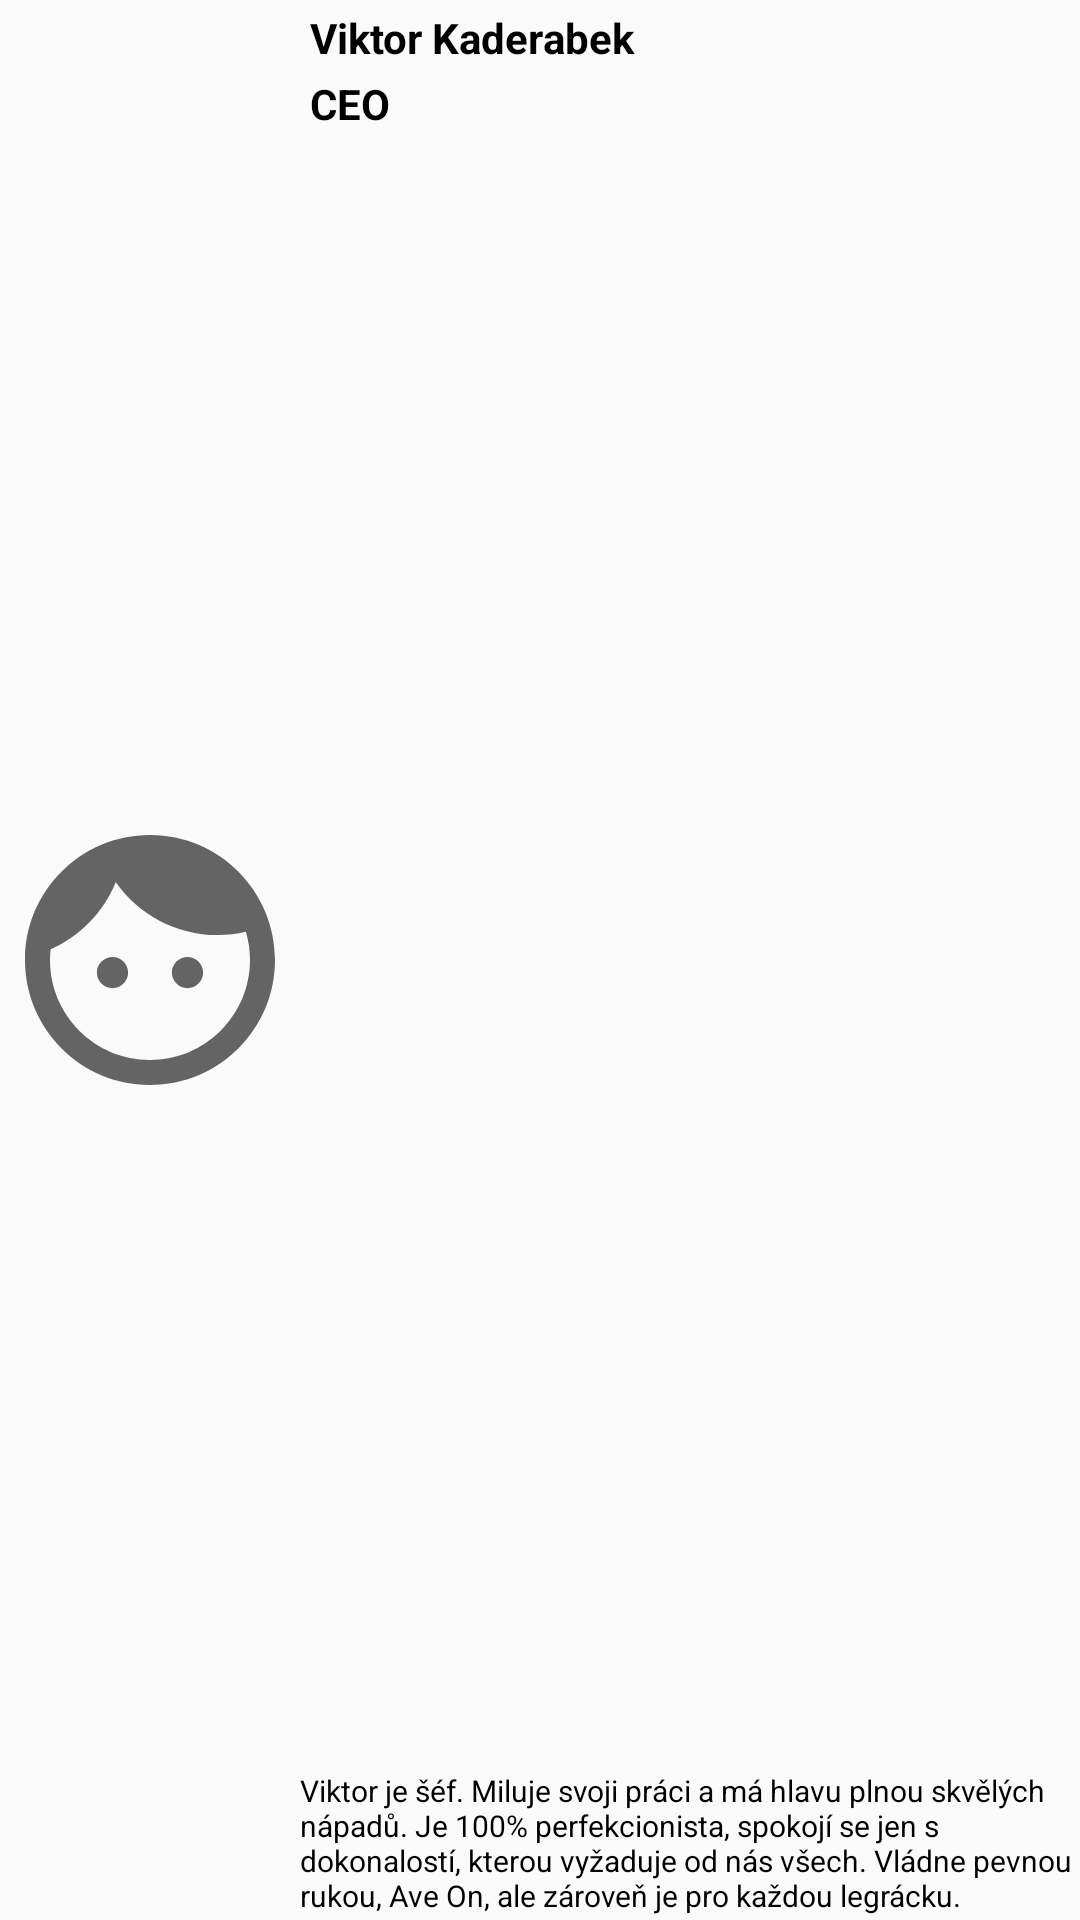

Here is an Android app screen rendered from its layout file. Give the layout XML and the strings, colors and styles it references.
<!-- AndroidManifest.xml: application theme AppTheme.NoActionBar -->
<!-- res/layout/team_item.xml -->
<?xml version="1.0" encoding="utf-8"?>
<layout xmlns:android="http://schemas.android.com/apk/res/android"
    xmlns:app="http://schemas.android.com/apk/res-auto">

    <androidx.constraintlayout.widget.ConstraintLayout
        android:layout_width="match_parent"
        android:layout_height="100dp"
        android:layout_marginBottom="20dp">

        <ImageView
            android:id="@+id/img_photo"
            android:layout_width="100dp"
            android:layout_height="match_parent"
            android:src="@drawable/ic_baseline_face_24"
            app:layout_constraintStart_toStartOf="parent"
            app:layout_constraintTop_toTopOf="parent" />

        <TextView
            android:id="@+id/txt_name"
            android:layout_width="0dp"
            android:layout_height="25dp"
            android:gravity="center|left"
            android:text=" Viktor Kaderabek"
            android:textColor="@color/black"
            android:textStyle="bold"
            app:layout_constraintEnd_toEndOf="parent"
            app:layout_constraintStart_toEndOf="@+id/img_photo" />

        <TextView
            android:id="@+id/txt_positions"
            android:layout_width="0dp"
            android:layout_height="25dp"
            android:gravity="center|left|top"
            android:text=" CEO"
            android:textColor="@color/black"
            android:textStyle="bold"
            app:layout_constraintEnd_toEndOf="parent"
            app:layout_constraintStart_toEndOf="@+id/img_photo"
            app:layout_constraintTop_toBottomOf="@+id/txt_name" />

        <TextView
            android:id="@+id/txt_description"
            android:layout_width="0dp"
            android:layout_height="50dp"
            android:textSize="10sp"
            android:gravity="center|left|top"
            android:text="Viktor je šéf. Miluje svoji práci a má hlavu plnou skvělých nápadů. Je 100% perfekcionista, spokojí se jen s dokonalostí, kterou vyžaduje od nás všech. Vládne pevnou rukou, Ave On, ale zároveň je pro každou legrácku."
            android:textColor="@color/black"

            app:layout_constraintBottom_toBottomOf="parent"
            app:layout_constraintEnd_toEndOf="parent"
            app:layout_constraintStart_toEndOf="@+id/img_photo" />

    </androidx.constraintlayout.widget.ConstraintLayout>

</layout>
<!-- resources referenced by this layout -->
<resources>
  <color name="black">#FF000000</color>
  <!-- drawable ic_baseline_face_24 (drawable) -->
  <vector xmlns:android="http://schemas.android.com/apk/res/android"
  
      android:width="24dp"
      android:height="24dp"
      android:tint="?attr/colorControlNormal"
      android:viewportWidth="24"
      android:viewportHeight="24">
  
      <path
          android:fillColor="@android:color/white"
          android:pathData="M9,11.75c-0.69,0 -1.25,0.56 -1.25,1.25s0.56,1.25 1.25,1.25 1.25,-0.56 1.25,-1.25 -0.56,-1.25 -1.25,-1.25zM15,11.75c-0.69,0 -1.25,0.56 -1.25,1.25s0.56,1.25 1.25,1.25 1.25,-0.56 1.25,-1.25 -0.56,-1.25 -1.25,-1.25zM12,2C6.48,2 2,6.48 2,12s4.48,10 10,10 10,-4.48 10,-10S17.52,2 12,2zM12,20c-4.41,0 -8,-3.59 -8,-8 0,-0.29 0.02,-0.58 0.05,-0.86 2.36,-1.05 4.23,-2.98 5.21,-5.37C11.07,8.33 14.05,10 17.42,10c0.78,0 1.53,-0.09 2.25,-0.26 0.21,0.71 0.33,1.47 0.33,2.26 0,4.41 -3.59,8 -8,8z" />
  
  </vector>
  <style name="AppTheme.NoActionBar" parent="Theme.AppCompat.Light.DarkActionBar">
  
          <item name="windowActionBar">false</item>
          <item name="windowNoTitle">true</item>
          <item name="android:windowFullscreen">true</item>
  
      </style>
</resources>
